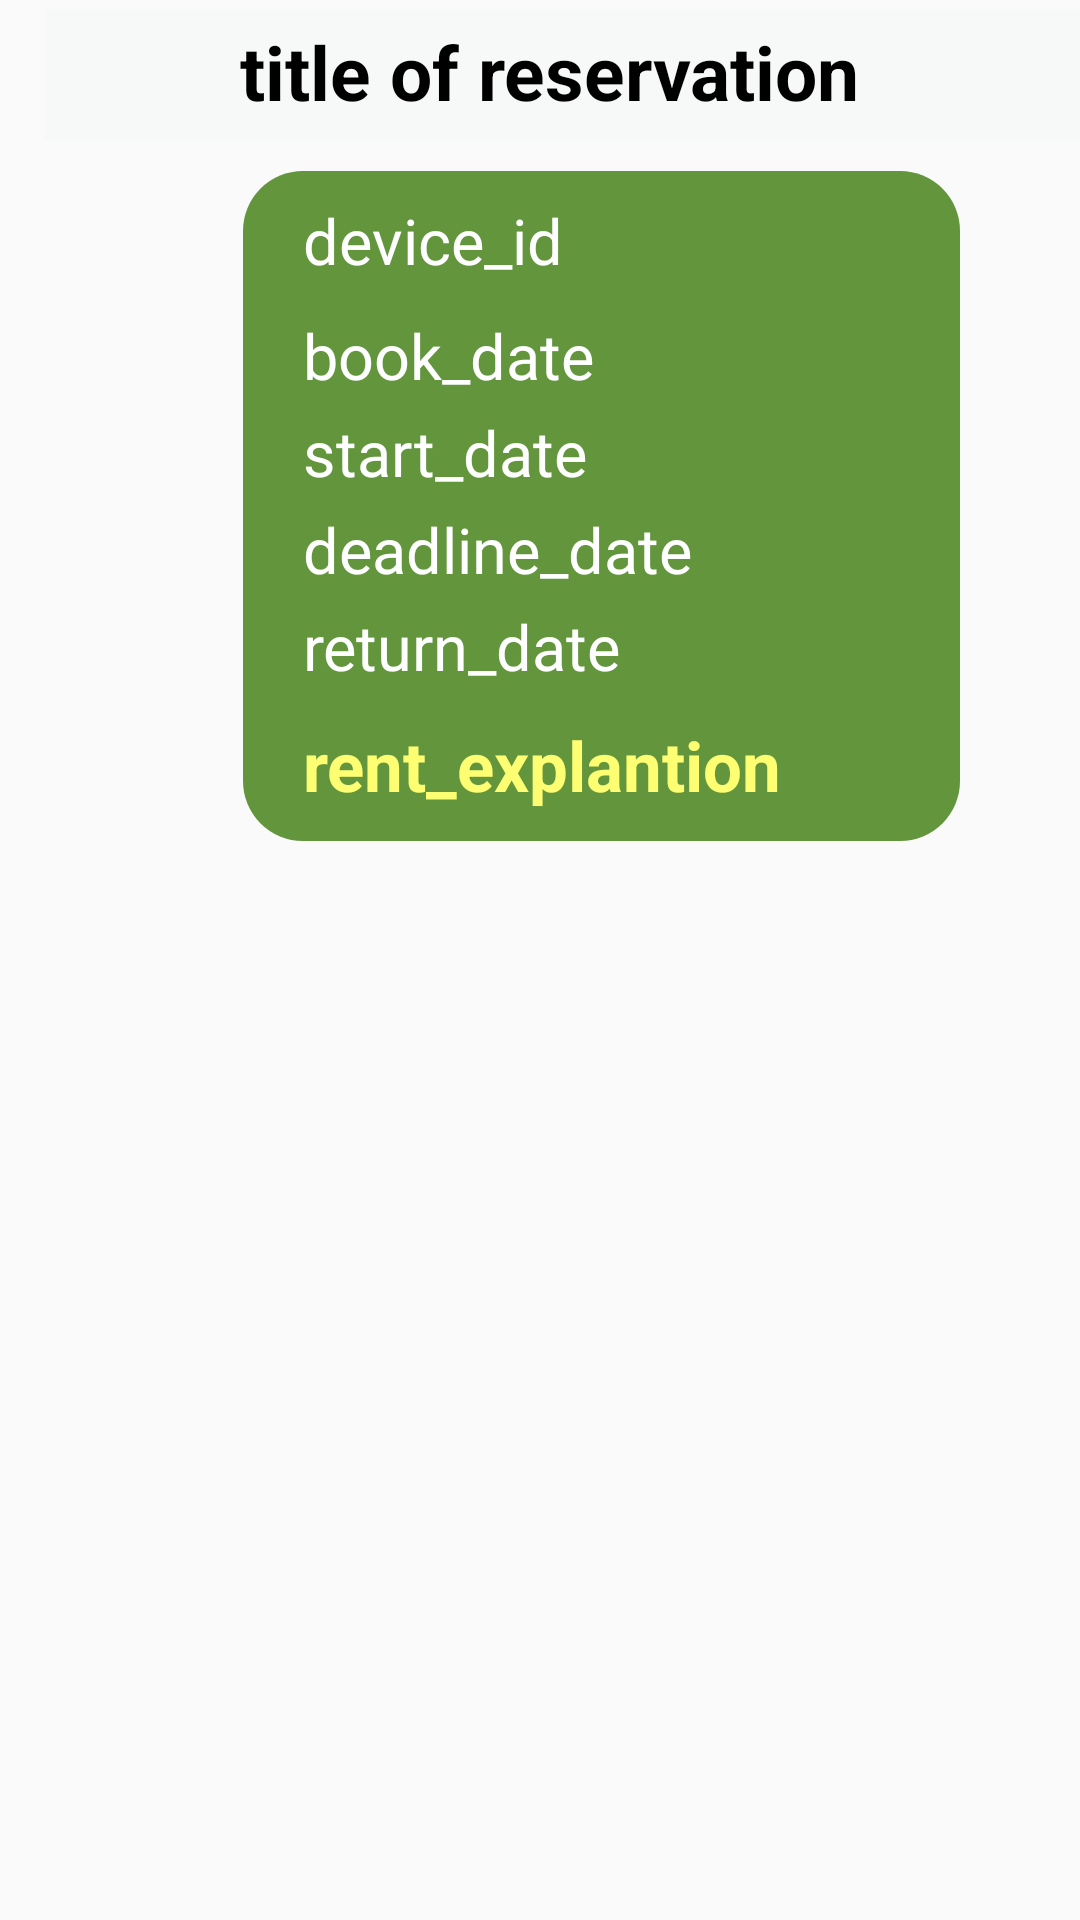

Reconstruct the res/layout file that produces this screen, plus the resources it refers to.
<!-- AndroidManifest.xml: application theme Theme.billage -->
<!-- res/layout/list_reservation.xml -->
<?xml version="1.0" encoding="utf-8"?>
<LinearLayout xmlns:android="http://schemas.android.com/apk/res/android"
    android:layout_width="match_parent"
    android:layout_height="wrap_content"
    xmlns:app="http://schemas.android.com/apk/res-auto"
    android:orientation="vertical">

    <androidx.constraintlayout.widget.ConstraintLayout
        android:layout_width="fill_parent"
        android:layout_height="wrap_content"
        android:layout_marginStart="15dp"
        android:layout_marginTop="3dp"
        android:background="#F7F9F9"
        android:orientation="vertical">

        <ImageView
            android:id="@+id/iv_noti_icon"
            android:layout_width="30dp"
            android:layout_height="30dp"
            android:layout_marginTop="3dp"
            android:layout_marginEnd="8dp"
            android:layout_marginStart="20dp"
            app:layout_constraintStart_toStartOf="parent"
            app:layout_constraintTop_toTopOf="@+id/tv_res_title"
            app:srcCompat="@drawable/icon_checked" />

        <TextView
            android:id="@+id/tv_res_title"
            android:layout_width="wrap_content"
            android:layout_height="40dp"
            android:layout_marginStart="15dp"
            android:layout_marginTop="4dp"
            android:text="title of reservation"
            android:textSize="25dp"
            android:textColor="@color/black"
            android:textStyle="bold"
            app:layout_constraintStart_toEndOf="@id/iv_noti_icon"
            app:layout_constraintTop_toTopOf="parent"
            app:layout_constraintVertical_bias="0.0" />


    </androidx.constraintlayout.widget.ConstraintLayout>

    <LinearLayout
        android:layout_width="match_parent"
        android:layout_height="wrap_content"
        android:orientation="vertical"
        android:layout_marginStart="81dp"
        android:layout_marginEnd="40dp"
        android:layout_marginTop="10dp"
        android:layout_marginBottom="15dp"
        android:padding="5dp"
        android:background="@drawable/btn_border"
        >

        <TextView
            android:id="@+id/tv_device_id"
            android:layout_width="wrap_content"
            android:layout_height="wrap_content"
            android:layout_marginStart="15dp"
            android:layout_marginTop="4dp"
            android:text="device_id"
            android:textColor="@color/white"
            android:textSize="21sp" />

        <TextView
            android:id="@+id/tv_date_book"
            android:layout_width="wrap_content"
            android:layout_height="wrap_content"
            android:layout_marginStart="15dp"
            android:layout_marginTop="10dp"
            android:text="book_date"
            android:textColor="@color/white"
            android:textSize="21sp" />

        <TextView
            android:id="@+id/tv_date_start"
            android:layout_width="wrap_content"
            android:layout_height="wrap_content"
            android:layout_marginStart="15dp"
            android:layout_marginTop="4dp"
            android:text="start_date"
            android:textColor="@color/white"
            android:textSize="21sp" />

        <TextView
            android:id="@+id/tv_date_deadline"
            android:layout_width="wrap_content"
            android:layout_height="wrap_content"
            android:layout_marginStart="15dp"
            android:layout_marginTop="4dp"
            android:text="deadline_date"
            android:textColor="@color/white"
            android:textSize="21sp" />
        <TextView
            android:id="@+id/tv_date_return"
            android:layout_width="wrap_content"
            android:layout_height="wrap_content"
            android:layout_marginStart="15dp"
            android:layout_marginTop="4dp"
            android:layout_marginBottom="10dp"
            android:text="return_date"
            android:textColor="@color/white"
            android:textSize="21sp" />

        <TextView
            android:id="@+id/tv_rent_explan"
            android:layout_width="wrap_content"
            android:layout_height="wrap_content"
            android:layout_marginStart="15dp"
            android:layout_marginBottom="5dp"
            android:text="rent_explantion"
            android:textColor="#FEFE73"
            android:textStyle="bold"
            android:textSize="23sp" />


    </LinearLayout>


</LinearLayout>
<!-- resources referenced by this layout -->
<resources>
  <!-- drawable btn_border (drawable) -->
  <?xml version="1.0" encoding="utf-8"?>
  <selector xmlns:android="http://schemas.android.com/apk/res/android">
  <item>
      <shape android:shape="rectangle">
          <corners android:radius="20dp"></corners>
          <solid android:color="#62953C"></solid>
      </shape>
  </item>
  </selector>
  <style name="Theme.billage" parent="Base.Theme.billage" />
  <style name="Base.Theme.billage" parent="Theme.AppCompat.Light.NoActionBar">
          
          
      </style>
  <!-- not gathered from this repository: default colours our renderer supplied (Android Studio template values) -->
  <color name="black">#FF000000</color>
  <color name="white">#FFFFFFFF</color>
</resources>
